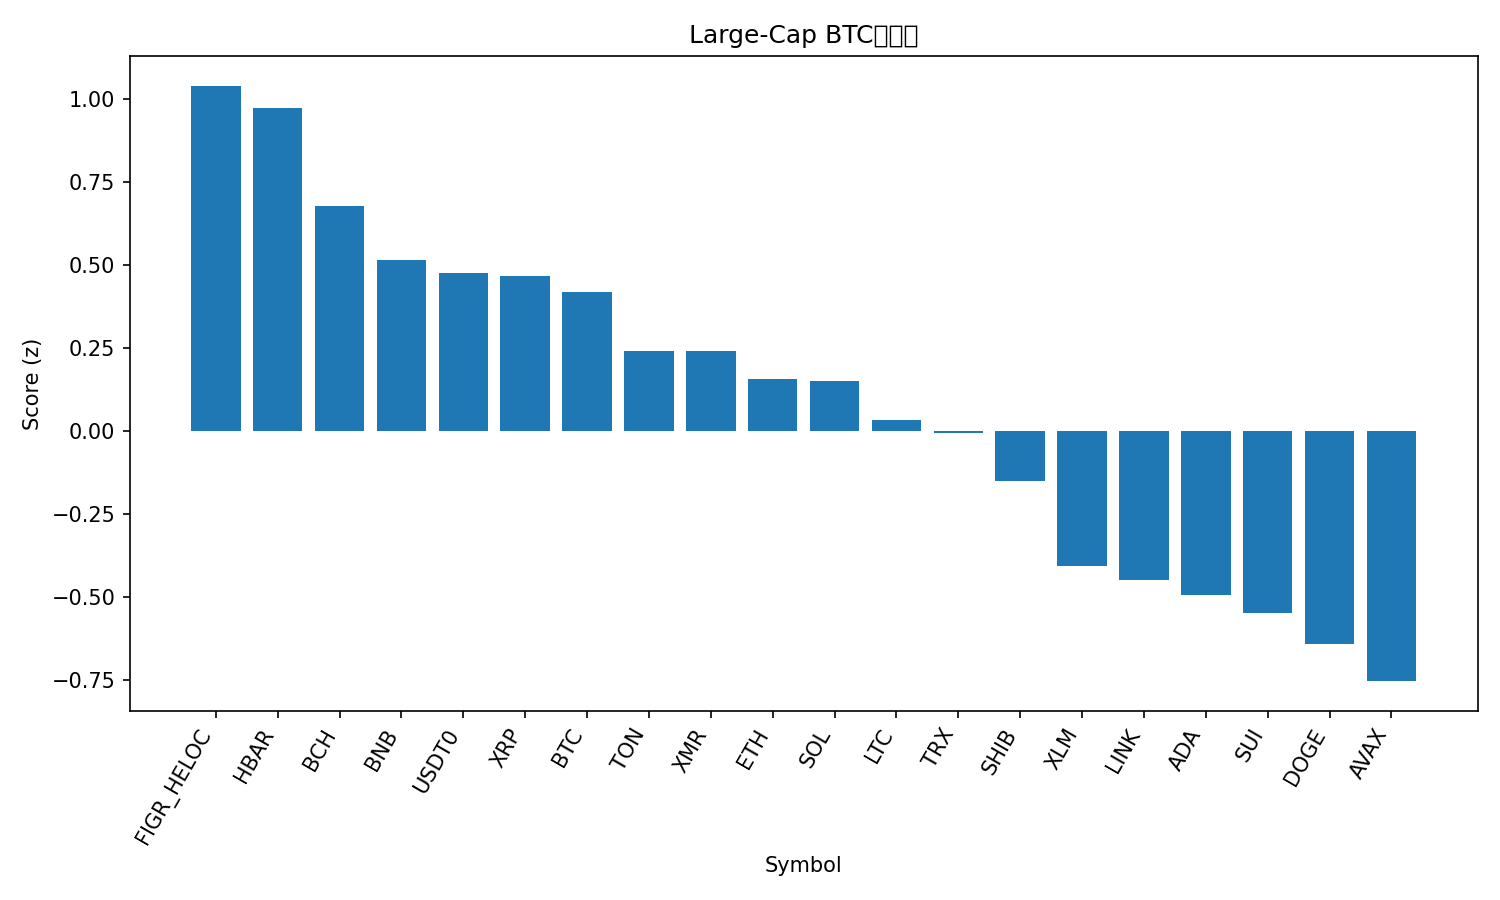

Values plotted in this chart, from the file beside it:
rank, name, symbol, price_btc, price_usd, pct_1h_btc, pct_24h_btc, pct_7d_btc, market_cap_rank, market_cap_usd, volume_usd, score
1, Figure Heloc, FIGR_HELOC, 8.74e-06, 0.9972, 0.179, 2.488, -2.841, 15, 13208312097, 10969282, 1.041
2, Hedera, HBAR, 1.6e-06, 0.1829, 0.2333, 1.741, 0.8124, 29, 7747816017, 244893191, 0.973
3, Bitcoin Cash, BCH, 0.004869, 555.8, -0.0543, 0.2142, 11.84, 18, 11081010684, 530426519, 0.6804
4, BNB, BNB, 0.009982, 1139, 0.09665, 0.2901, 0.5192, 5, 156657780416, 3195353047, 0.5161
5, USDT0, USDT0, 8.77e-06, 1.001, 0.1735, 0.3164, -3.026, 31, 7443828235, 421626013, 0.4772
6, XRP, XRP, 2.314e-05, 2.64, 0.07996, -0.06568, 2.553, 4, 158362581036, 4588589988, 0.4673
7, Bitcoin, BTC, 1.0, 114121, 0.0, 0.0, 0.0, 1, 2274901080247, 63589440305, 0.4204
8, Toncoin, TON, 1.965e-05, 2.24, -0.4247, 0.7945, -2.864, 35, 5649059877, 178211154, 0.2423
9, Monero, XMR, 0.002986, 340.6, 0.142, -1.41, 6.13, 32, 6278074262, 169309416, 0.2411
10, Ethereum, ETH, 0.0361, 4120, -0.07896, -0.8471, 0.3224, 2, 496609966543, 37107459785, 0.157
11, Solana, SOL, 0.001737, 198.3, -0.1109, -0.7115, 1.018, 6, 108894777053, 6708859330, 0.1522
12, Litecoin, LTC, 0.0008695, 99.2, -0.4838, -0.3057, 1.483, 30, 7575919581, 800878359, 0.03282
13, TRON, TRX, 2.61e-06, 0.2982, 0.0003765, -0.4704, -10.23, 10, 28216992782, 709264860, -0.006247
14, Shiba Inu, SHIB, 9.0982e-11, 1.038e-05, -0.1488, -1.521, -1.451, 34, 6112924704, 179727759, -0.1498
15, Stellar, XLM, 2.83e-06, 0.323, -0.1662, -2.24, -3.874, 20, 10339651732, 198102040, -0.4044
16, Chainlink, LINK, 0.0001595, 18.2, -0.3998, -1.676, -5.802, 16, 12668293211, 867923488, -0.4473
17, Cardano, ADA, 5.84e-06, 0.6669, -0.4079, -2.121, -2.809, 11, 24343574049, 1147244758, -0.492
18, Sui, SUI, 2.284e-05, 2.61, -0.5042, -2.171, -2.187, 22, 9443569169, 948898048, -0.548
19, Dogecoin, DOGE, 1.76e-06, 0.2005, -0.5108, -2.454, -2.859, 9, 30351318103, 1855006700, -0.6395
20, Avalanche, AVAX, 0.0001779, 20.3, -0.6758, -2.425, -3.599, 26, 8652633985, 499436224, -0.7523
21, Hyperliquid, HYPE, 0.0004061, 46.35, -3.839, -2.141, 19.33, 17, 12549794801, 615032802, -2.023
